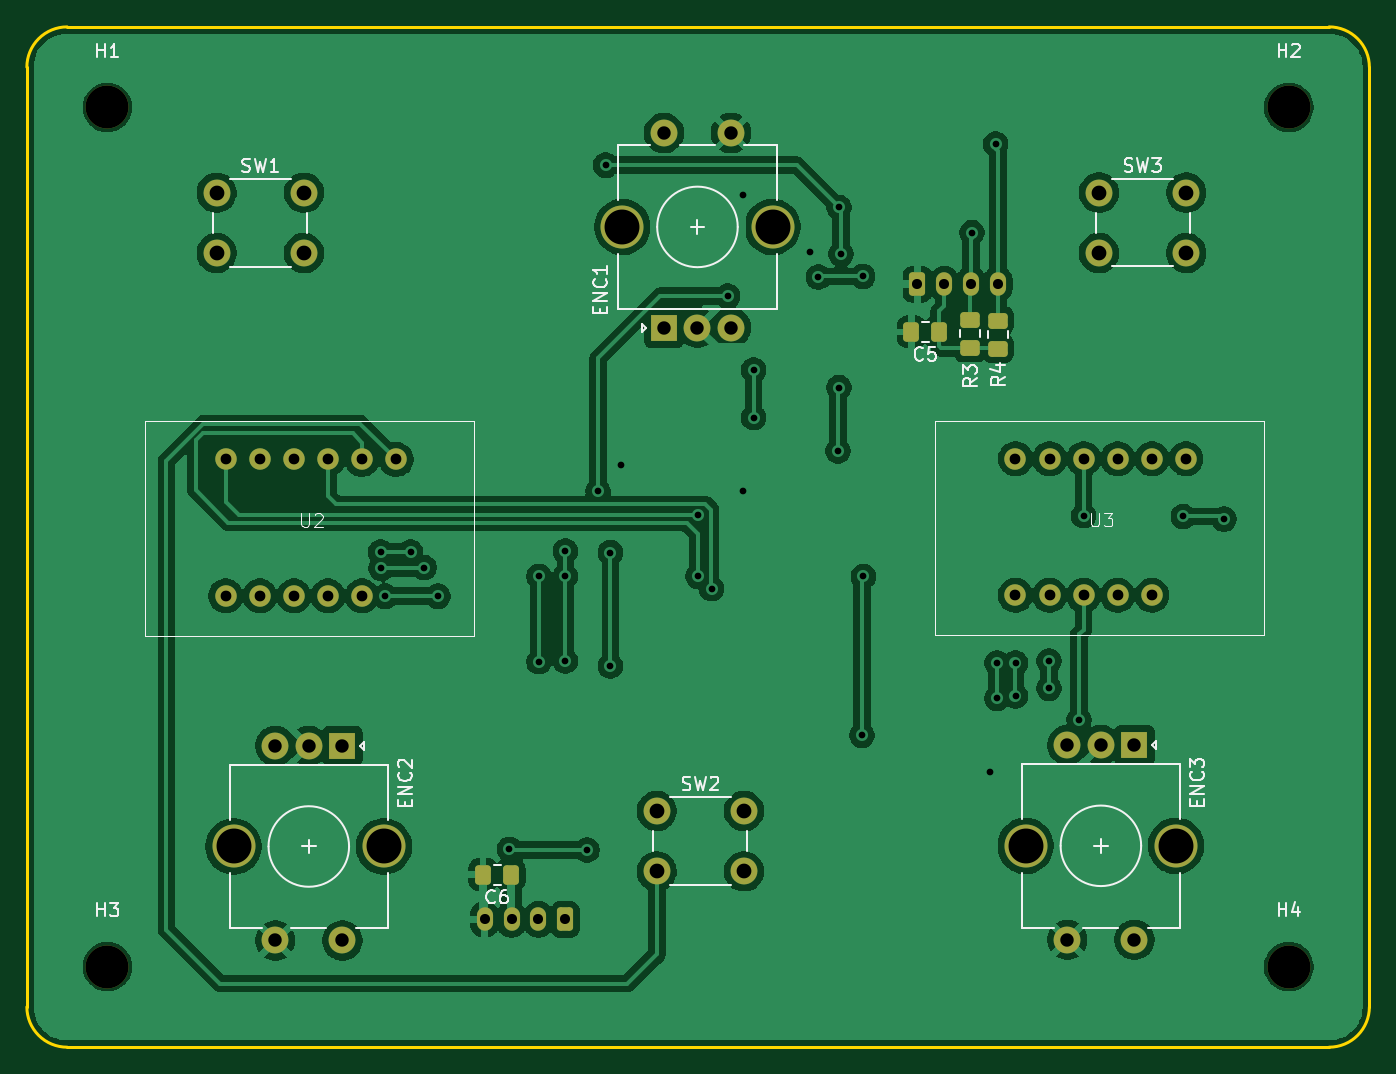
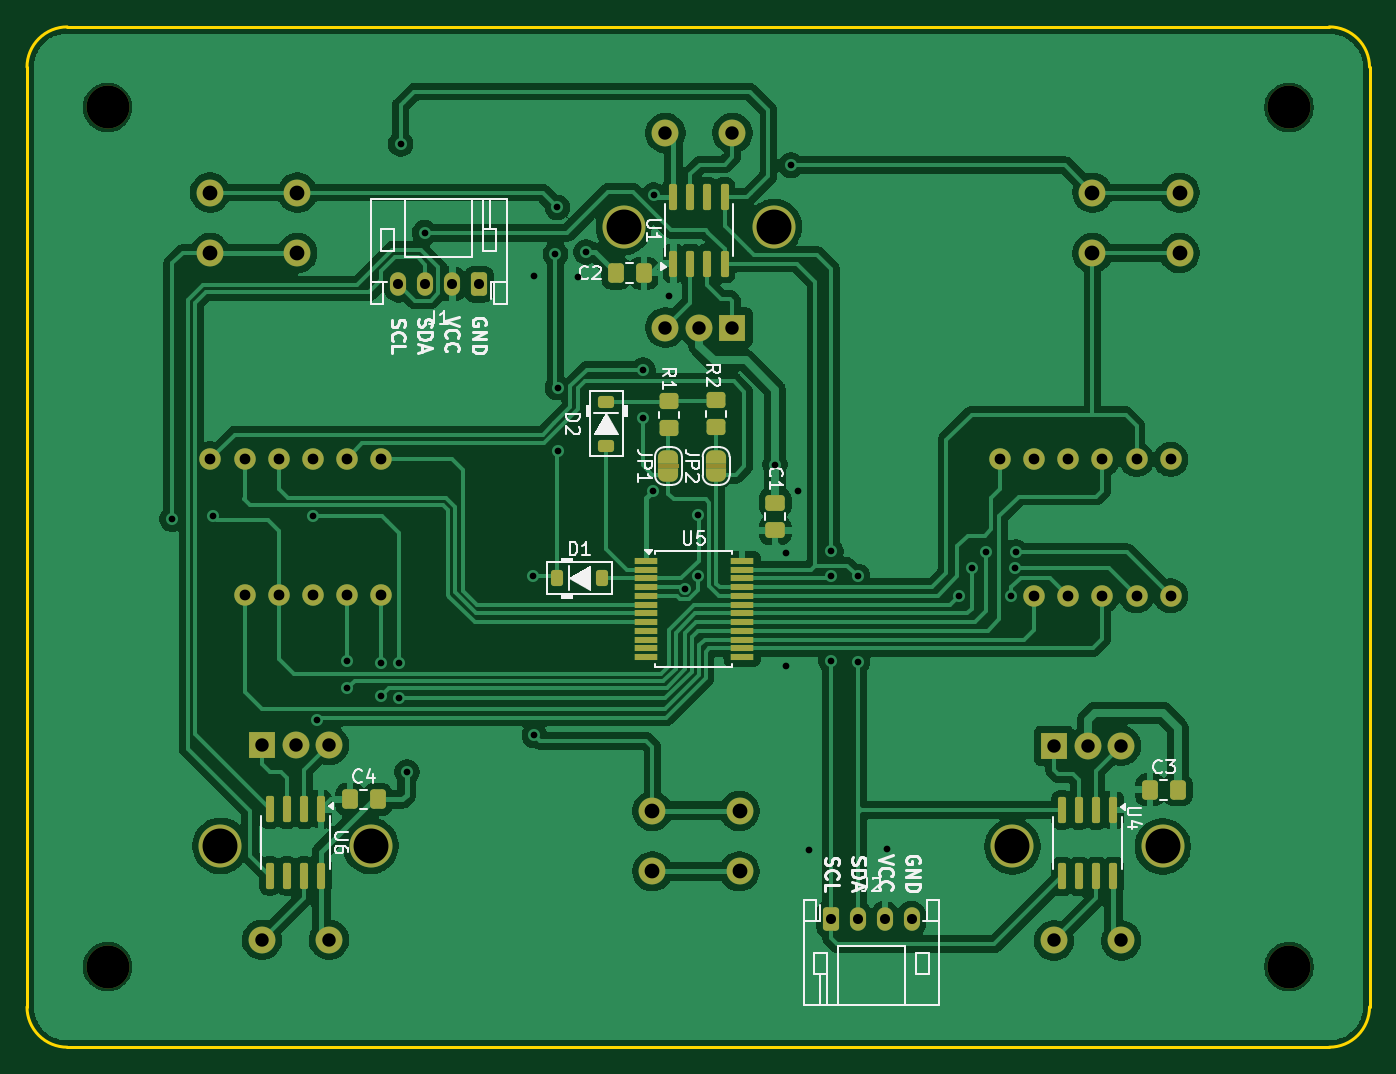
Circuit board: 11 layer files. Board 100.0 x 76.0 mm.
- bottom_copper: Encoders-LCD-B_Cu.gbr (147552 bytes)
- bottom_mask: Encoders-LCD-B_Mask.gbr (7277 bytes)
- paste: Encoders-LCD-B_Paste.gbr (3604 bytes)
- bottom_silk: Encoders-LCD-B_Silkscreen.gbr (34788 bytes)
- outline: Encoders-LCD-Edge_Cuts.gbr (945 bytes)
- top_copper: Encoders-LCD-F_Cu.gbr (153078 bytes)
- top_mask: Encoders-LCD-F_Mask.gbr (3716 bytes)
- paste: Encoders-LCD-F_Paste.gbr (1482 bytes)
- top_silk: Encoders-LCD-F_Silkscreen.gbr (21444 bytes)
- drill: Encoders-LCD-NPTH.drl (389 bytes)
- drill: Encoders-LCD-PTH.drl (2247 bytes)

=== bottom_copper: Encoders-LCD-B_Cu.gbr (147552 bytes, source omitted) ===
=== bottom_mask: Encoders-LCD-B_Mask.gbr (7277 bytes, source omitted) ===
=== paste: Encoders-LCD-B_Paste.gbr (3604 bytes, source withheld) ===
=== bottom_silk: Encoders-LCD-B_Silkscreen.gbr (34788 bytes, source omitted) ===
=== outline: Encoders-LCD-Edge_Cuts.gbr ===
%TF.GenerationSoftware,KiCad,Pcbnew,9.0.4*%
%TF.CreationDate,2025-09-06T12:35:55+02:00*%
%TF.ProjectId,Encoders-LCD,456e636f-6465-4727-932d-4c43442e6b69,rev?*%
%TF.SameCoordinates,PX2607d70PY72938b0*%
%TF.FileFunction,Profile,NP*%
%FSLAX46Y46*%
G04 Gerber Fmt 4.6, Leading zero omitted, Abs format (unit mm)*
G04 Created by KiCad (PCBNEW 9.0.4) date 2025-09-06 12:35:55*
%MOMM*%
%LPD*%
G01*
G04 APERTURE LIST*
%TA.AperFunction,Profile*%
%ADD10C,0.250000*%
%TD*%
G04 APERTURE END LIST*
D10*
X100121999Y3142000D02*
G75*
G02*
X97121999Y142001I-2999999J0D01*
G01*
X121999Y73141999D02*
G75*
G02*
X3122000Y76142001I3000001J1D01*
G01*
X121999Y73141999D02*
X121999Y3142001D01*
X97121999Y76142000D02*
G75*
G02*
X100122000Y73142000I1J-3000000D01*
G01*
X3122000Y142000D02*
G75*
G02*
X122000Y3142001I0J3000000D01*
G01*
X3122000Y142000D02*
X97121999Y142000D01*
X100121999Y3142000D02*
X100121999Y73142000D01*
X97121999Y76142000D02*
X3122000Y76142000D01*
M02*

=== top_copper: Encoders-LCD-F_Cu.gbr (153078 bytes, source omitted) ===
=== top_mask: Encoders-LCD-F_Mask.gbr ===
%TF.GenerationSoftware,KiCad,Pcbnew,9.0.4*%
%TF.CreationDate,2025-09-06T12:35:55+02:00*%
%TF.ProjectId,Encoders-LCD,456e636f-6465-4727-932d-4c43442e6b69,rev?*%
%TF.SameCoordinates,PX2607d70PY72938b0*%
%TF.FileFunction,Soldermask,Top*%
%TF.FilePolarity,Negative*%
%FSLAX46Y46*%
G04 Gerber Fmt 4.6, Leading zero omitted, Abs format (unit mm)*
G04 Created by KiCad (PCBNEW 9.0.4) date 2025-09-06 12:35:55*
%MOMM*%
%LPD*%
G01*
G04 APERTURE LIST*
G04 Aperture macros list*
%AMRoundRect*
0 Rectangle with rounded corners*
0 $1 Rounding radius*
0 $2 $3 $4 $5 $6 $7 $8 $9 X,Y pos of 4 corners*
0 Add a 4 corners polygon primitive as box body*
4,1,4,$2,$3,$4,$5,$6,$7,$8,$9,$2,$3,0*
0 Add four circle primitives for the rounded corners*
1,1,$1+$1,$2,$3*
1,1,$1+$1,$4,$5*
1,1,$1+$1,$6,$7*
1,1,$1+$1,$8,$9*
0 Add four rect primitives between the rounded corners*
20,1,$1+$1,$2,$3,$4,$5,0*
20,1,$1+$1,$4,$5,$6,$7,0*
20,1,$1+$1,$6,$7,$8,$9,0*
20,1,$1+$1,$8,$9,$2,$3,0*%
G04 Aperture macros list end*
%ADD10C,2.000000*%
%ADD11C,1.600000*%
%ADD12C,3.200000*%
%ADD13R,2.000000X2.000000*%
%ADD14RoundRect,0.250000X0.475000X-0.337500X0.475000X0.337500X-0.475000X0.337500X-0.475000X-0.337500X0*%
%ADD15RoundRect,0.250000X0.337500X0.475000X-0.337500X0.475000X-0.337500X-0.475000X0.337500X-0.475000X0*%
%ADD16RoundRect,0.250000X-0.350000X-0.625000X0.350000X-0.625000X0.350000X0.625000X-0.350000X0.625000X0*%
%ADD17O,1.200000X1.750000*%
%ADD18RoundRect,0.250000X0.350000X0.625000X-0.350000X0.625000X-0.350000X-0.625000X0.350000X-0.625000X0*%
G04 APERTURE END LIST*
D10*
%TO.C,SW3*%
X79984500Y63796600D03*
X86484500Y63796600D03*
X79984500Y59296600D03*
X86484500Y59296600D03*
%TD*%
D11*
%TO.C,U3*%
X73760000Y33811200D03*
X76300000Y33811200D03*
X78840000Y33811200D03*
X81380000Y33811200D03*
X83920000Y33811200D03*
X86460000Y43971200D03*
X83920000Y43971200D03*
X81380000Y43971200D03*
X78840000Y43971200D03*
X76300000Y43971200D03*
X73760000Y43971200D03*
%TD*%
D12*
%TO.C,H4*%
X94122000Y6142000D03*
%TD*%
D13*
%TO.C,ENC3*%
X82622000Y22642000D03*
D10*
X77622000Y22642000D03*
X80122000Y22642000D03*
D12*
X85722000Y15142000D03*
X74522000Y15142000D03*
D10*
X77622000Y8142000D03*
X82622000Y8142000D03*
%TD*%
D14*
%TO.C,R3*%
X70372000Y52234500D03*
X70372000Y54309500D03*
%TD*%
D12*
%TO.C,H1*%
X6122000Y70142000D03*
%TD*%
%TO.C,H2*%
X94122000Y70142000D03*
%TD*%
D10*
%TO.C,SW1*%
X14262000Y63792000D03*
X20762000Y63792000D03*
X14262000Y59292000D03*
X20762000Y59292000D03*
%TD*%
D12*
%TO.C,H3*%
X6122000Y6142000D03*
%TD*%
D14*
%TO.C,R4*%
X72452000Y52184500D03*
X72452000Y54259500D03*
%TD*%
D13*
%TO.C,ENC2*%
X23622000Y22592000D03*
D10*
X18622000Y22592000D03*
X21122000Y22592000D03*
D12*
X26722000Y15092000D03*
X15522000Y15092000D03*
D10*
X18622000Y8092000D03*
X23622000Y8092000D03*
%TD*%
D11*
%TO.C,U2*%
X14933600Y33760400D03*
X17473600Y33760400D03*
X20013600Y33760400D03*
X22553600Y33760400D03*
X25093600Y33760400D03*
X27633600Y43920400D03*
X25093600Y43920400D03*
X22553600Y43920400D03*
X20013600Y43920400D03*
X17473600Y43920400D03*
X14933600Y43920400D03*
%TD*%
D13*
%TO.C,ENC1*%
X47572000Y53742000D03*
D10*
X52572000Y53742000D03*
X50072000Y53742000D03*
D12*
X44472000Y61242000D03*
X55672000Y61242000D03*
D10*
X52572000Y68242000D03*
X47572000Y68242000D03*
%TD*%
D15*
%TO.C,C5*%
X68079500Y53422000D03*
X66004500Y53422000D03*
%TD*%
D10*
%TO.C,SW2*%
X47042000Y17744000D03*
X53542000Y17744000D03*
X47042000Y13244000D03*
X53542000Y13244000D03*
%TD*%
D15*
%TO.C,C6*%
X36179500Y12992000D03*
X34104500Y12992000D03*
%TD*%
D16*
%TO.C,J1*%
X66452000Y56982000D03*
D17*
X68452000Y56982000D03*
X70452000Y56982000D03*
X72452000Y56982000D03*
%TD*%
D18*
%TO.C,J2*%
X40222000Y9662000D03*
D17*
X38222000Y9662000D03*
X36222000Y9662000D03*
X34222000Y9662000D03*
%TD*%
M02*

=== paste: Encoders-LCD-F_Paste.gbr (1482 bytes, source withheld) ===
=== top_silk: Encoders-LCD-F_Silkscreen.gbr (21444 bytes, source omitted) ===
=== drill: Encoders-LCD-NPTH.drl ===
M48
; DRILL file {KiCad 9.0.4} date 2025-09-06T12:35:57+0200
; FORMAT={-:-/ absolute / metric / decimal}
; #@! TF.CreationDate,2025-09-06T12:35:57+02:00
; #@! TF.GenerationSoftware,Kicad,Pcbnew,9.0.4
; #@! TF.FileFunction,NonPlated,1,2,NPTH
FMAT,2
METRIC
; #@! TA.AperFunction,NonPlated,NPTH,ComponentDrill
T1C3.200
%
G90
G05
T1
X6.122Y70.142
X6.122Y6.142
X94.122Y70.142
X94.122Y6.142
M30

=== drill: Encoders-LCD-PTH.drl ===
M48
; DRILL file {KiCad 9.0.4} date 2025-09-06T12:35:57+0200
; FORMAT={-:-/ absolute / metric / decimal}
; #@! TF.CreationDate,2025-09-06T12:35:57+02:00
; #@! TF.GenerationSoftware,Kicad,Pcbnew,9.0.4
; #@! TF.FileFunction,Plated,1,2,PTH
FMAT,2
METRIC
; #@! TA.AperFunction,Plated,PTH,ViaDrill
T1C0.500
; #@! TA.AperFunction,Plated,PTH,ComponentDrill
T2C0.750
; #@! TA.AperFunction,Plated,PTH,ComponentDrill
T3C0.800
; #@! TA.AperFunction,Plated,PTH,ComponentDrill
T4C1.000
; #@! TA.AperFunction,Plated,PTH,ComponentDrill
T5C1.100
; #@! TA.AperFunction,Plated,PTH,ComponentDrill
T6C2.600
%
G90
G05
T1
X26.467Y37.033
X26.518Y35.814
X26.822Y33.731
X28.702Y37.033
X29.718Y35.865
X30.734Y33.731
X36.068Y14.884
X38.252Y35.213
X38.252Y28.854
X40.234Y37.084
X40.234Y35.213
X40.234Y28.905
X41.859Y14.834
X42.672Y41.554
X43.231Y65.837
X43.586Y36.982
X43.586Y28.55
X44.399Y43.536
X50.107Y35.216
X50.107Y39.776
X51.122Y34.302
X52.324Y56.083
X53.442Y63.602
X53.492Y41.605
X54.254Y50.597
X54.254Y47.041
X58.471Y59.385
X59.08Y57.506
X60.554Y44.552
X60.604Y49.276
X60.612Y62.695
X60.757Y59.233
X62.332Y23.368
X62.382Y57.556
X62.433Y35.204
X70.51Y60.808
X71.831Y20.625
X72.288Y67.412
X72.39Y28.753
X72.39Y26.116
X73.762Y28.753
X73.762Y26.314
X76.251Y28.905
X76.251Y26.873
X78.486Y24.504
X78.842Y39.732
X86.258Y39.675
X89.306Y39.472
T2
X34.222Y9.662
X36.222Y9.662
X38.222Y9.662
X40.222Y9.662
X66.452Y56.982
X68.452Y56.982
X70.452Y56.982
X72.452Y56.982
T3
X14.934Y43.92
X14.934Y33.76
X17.474Y43.92
X17.474Y33.76
X20.014Y43.92
X20.014Y33.76
X22.554Y43.92
X22.554Y33.76
X25.094Y43.92
X25.094Y33.76
X27.634Y43.92
X73.76Y43.971
X73.76Y33.811
X76.3Y43.971
X76.3Y33.811
X78.84Y43.971
X78.84Y33.811
X81.38Y43.971
X81.38Y33.811
X83.92Y43.971
X83.92Y33.811
X86.46Y43.971
T4
X18.622Y22.592
X18.622Y8.092
X21.122Y22.592
X23.622Y22.592
X23.622Y8.092
X47.572Y68.242
X47.572Y53.742
X50.072Y53.742
X52.572Y68.242
X52.572Y53.742
X77.622Y22.642
X77.622Y8.142
X80.122Y22.642
X82.622Y22.642
X82.622Y8.142
T5
X14.262Y63.792
X14.262Y59.292
X20.762Y63.792
X20.762Y59.292
X47.042Y17.744
X47.042Y13.244
X53.542Y17.744
X53.542Y13.244
X79.984Y63.797
X79.984Y59.297
X86.484Y63.797
X86.484Y59.297
T6
X15.522Y15.092
X26.722Y15.092
X44.472Y61.242
X55.672Y61.242
X74.522Y15.142
X85.722Y15.142
M30
